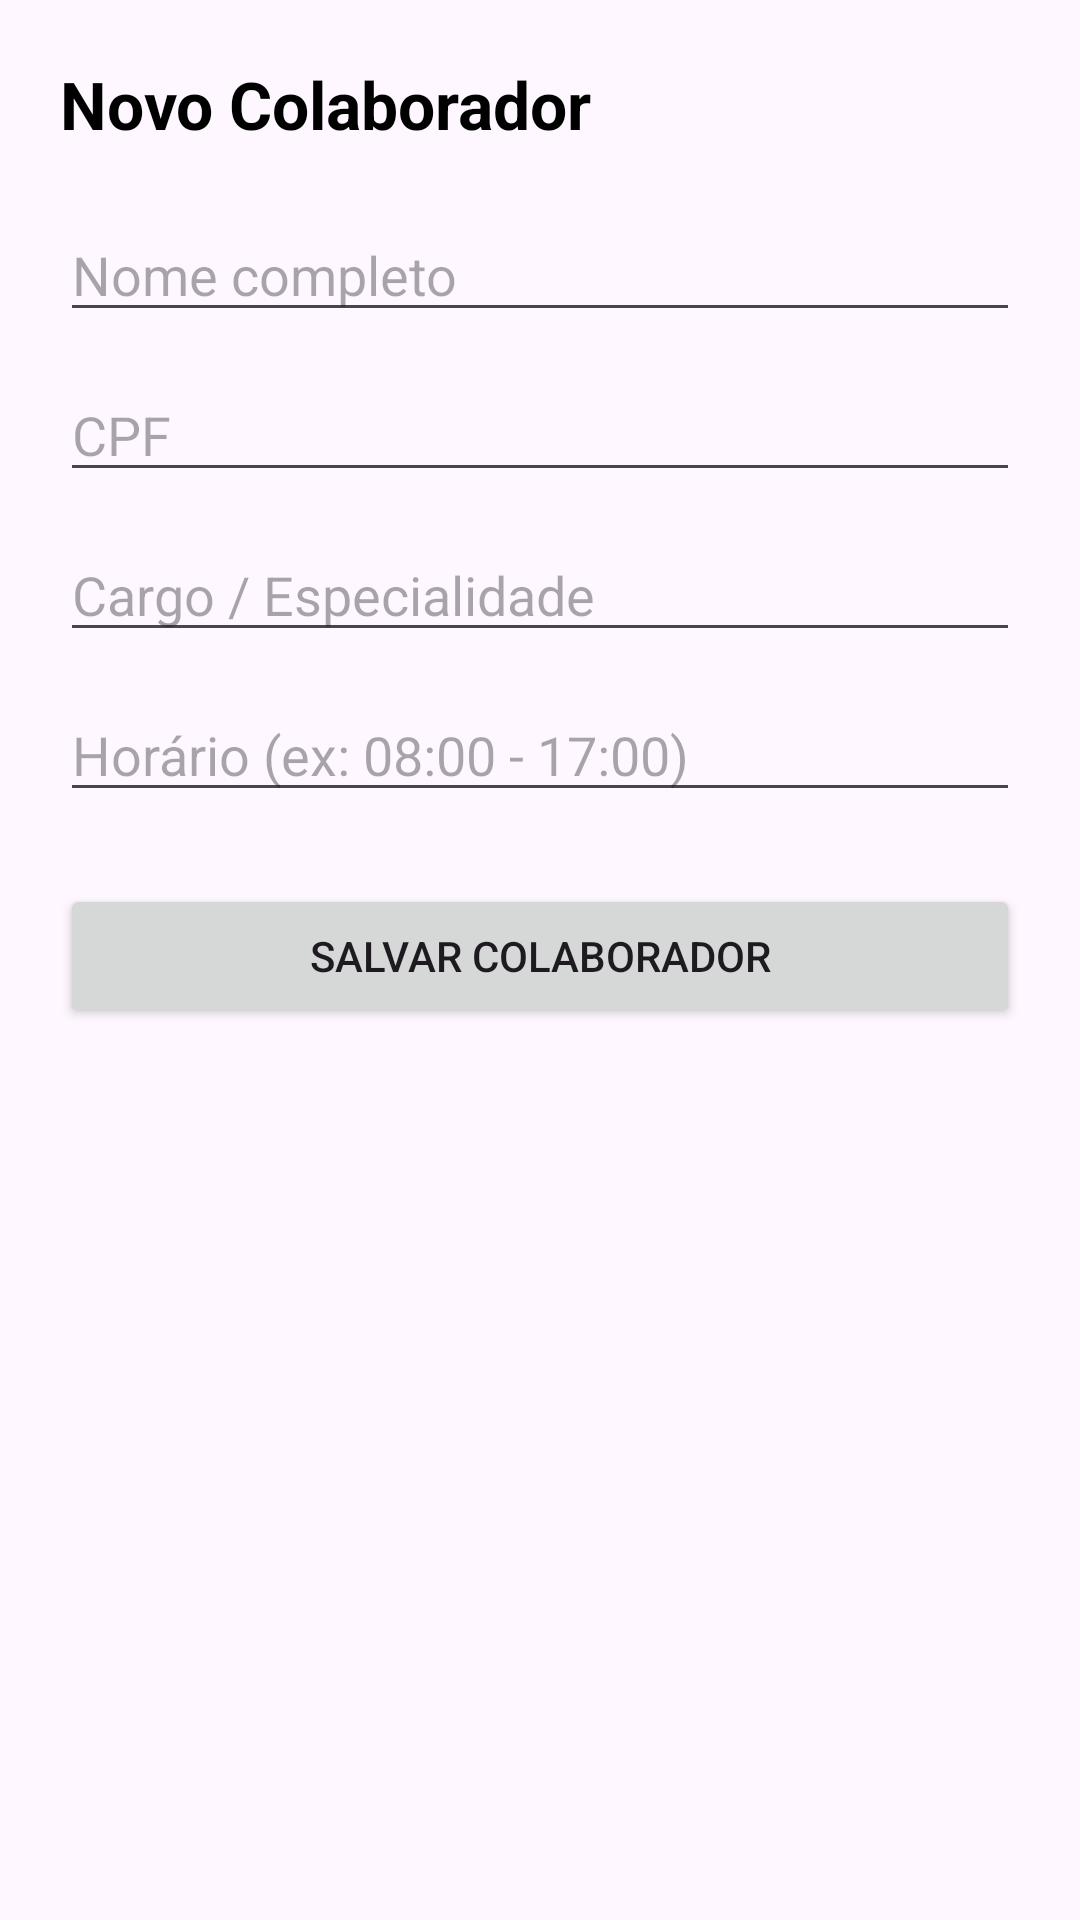

Reconstruct the res/layout file that produces this screen, plus the resources it refers to.
<!-- AndroidManifest.xml: application theme Theme.Safoandroid -->
<!-- res/layout/activity_cadastro.xml -->
<?xml version="1.0" encoding="utf-8"?>
<ScrollView xmlns:android="http://schemas.android.com/apk/res/android"
    android:layout_width="match_parent"
    android:layout_height="match_parent"
    android:padding="20dp">

    <LinearLayout
        android:layout_width="match_parent"
        android:layout_height="wrap_content"
        android:orientation="vertical">

        <TextView
            android:layout_width="wrap_content"
            android:layout_height="wrap_content"
            android:text="Novo Colaborador"
            android:textSize="22sp"
            android:textStyle="bold"
            android:textColor="@android:color/black"
            android:layout_marginBottom="20dp"/>

        <EditText
            android:id="@+id/editNome"
            android:layout_width="match_parent"
            android:layout_height="wrap_content"
            android:hint="Nome completo"
            android:inputType="textPersonName"
            android:layout_marginBottom="12dp" />

        <EditText
            android:id="@+id/editCpf"
            android:layout_width="match_parent"
            android:layout_height="wrap_content"
            android:hint="CPF"
            android:inputType="number"
            android:layout_marginBottom="12dp" />

        <EditText
            android:id="@+id/editEspecialidade"
            android:layout_width="match_parent"
            android:layout_height="wrap_content"
            android:hint="Cargo / Especialidade"
            android:inputType="text"
            android:layout_marginBottom="12dp" />

        <EditText
            android:id="@+id/editHorario"
            android:layout_width="match_parent"
            android:layout_height="wrap_content"
            android:hint="Horário (ex: 08:00 - 17:00)"
            android:inputType="text"
            android:layout_marginBottom="24dp" />

        <Button
            android:id="@+id/btnSalvar"
            android:layout_width="match_parent"
            android:layout_height="wrap_content"
            android:text="Salvar Colaborador"
            android:padding="12dp" />

    </LinearLayout>
</ScrollView>
<!-- resources referenced by this layout -->
<resources>
  <style name="Theme.Safoandroid" parent="Base.Theme.Safoandroid" />
  <style name="Base.Theme.Safoandroid" parent="Theme.Material3.DayNight.NoActionBar">
          
          
      </style>
</resources>
